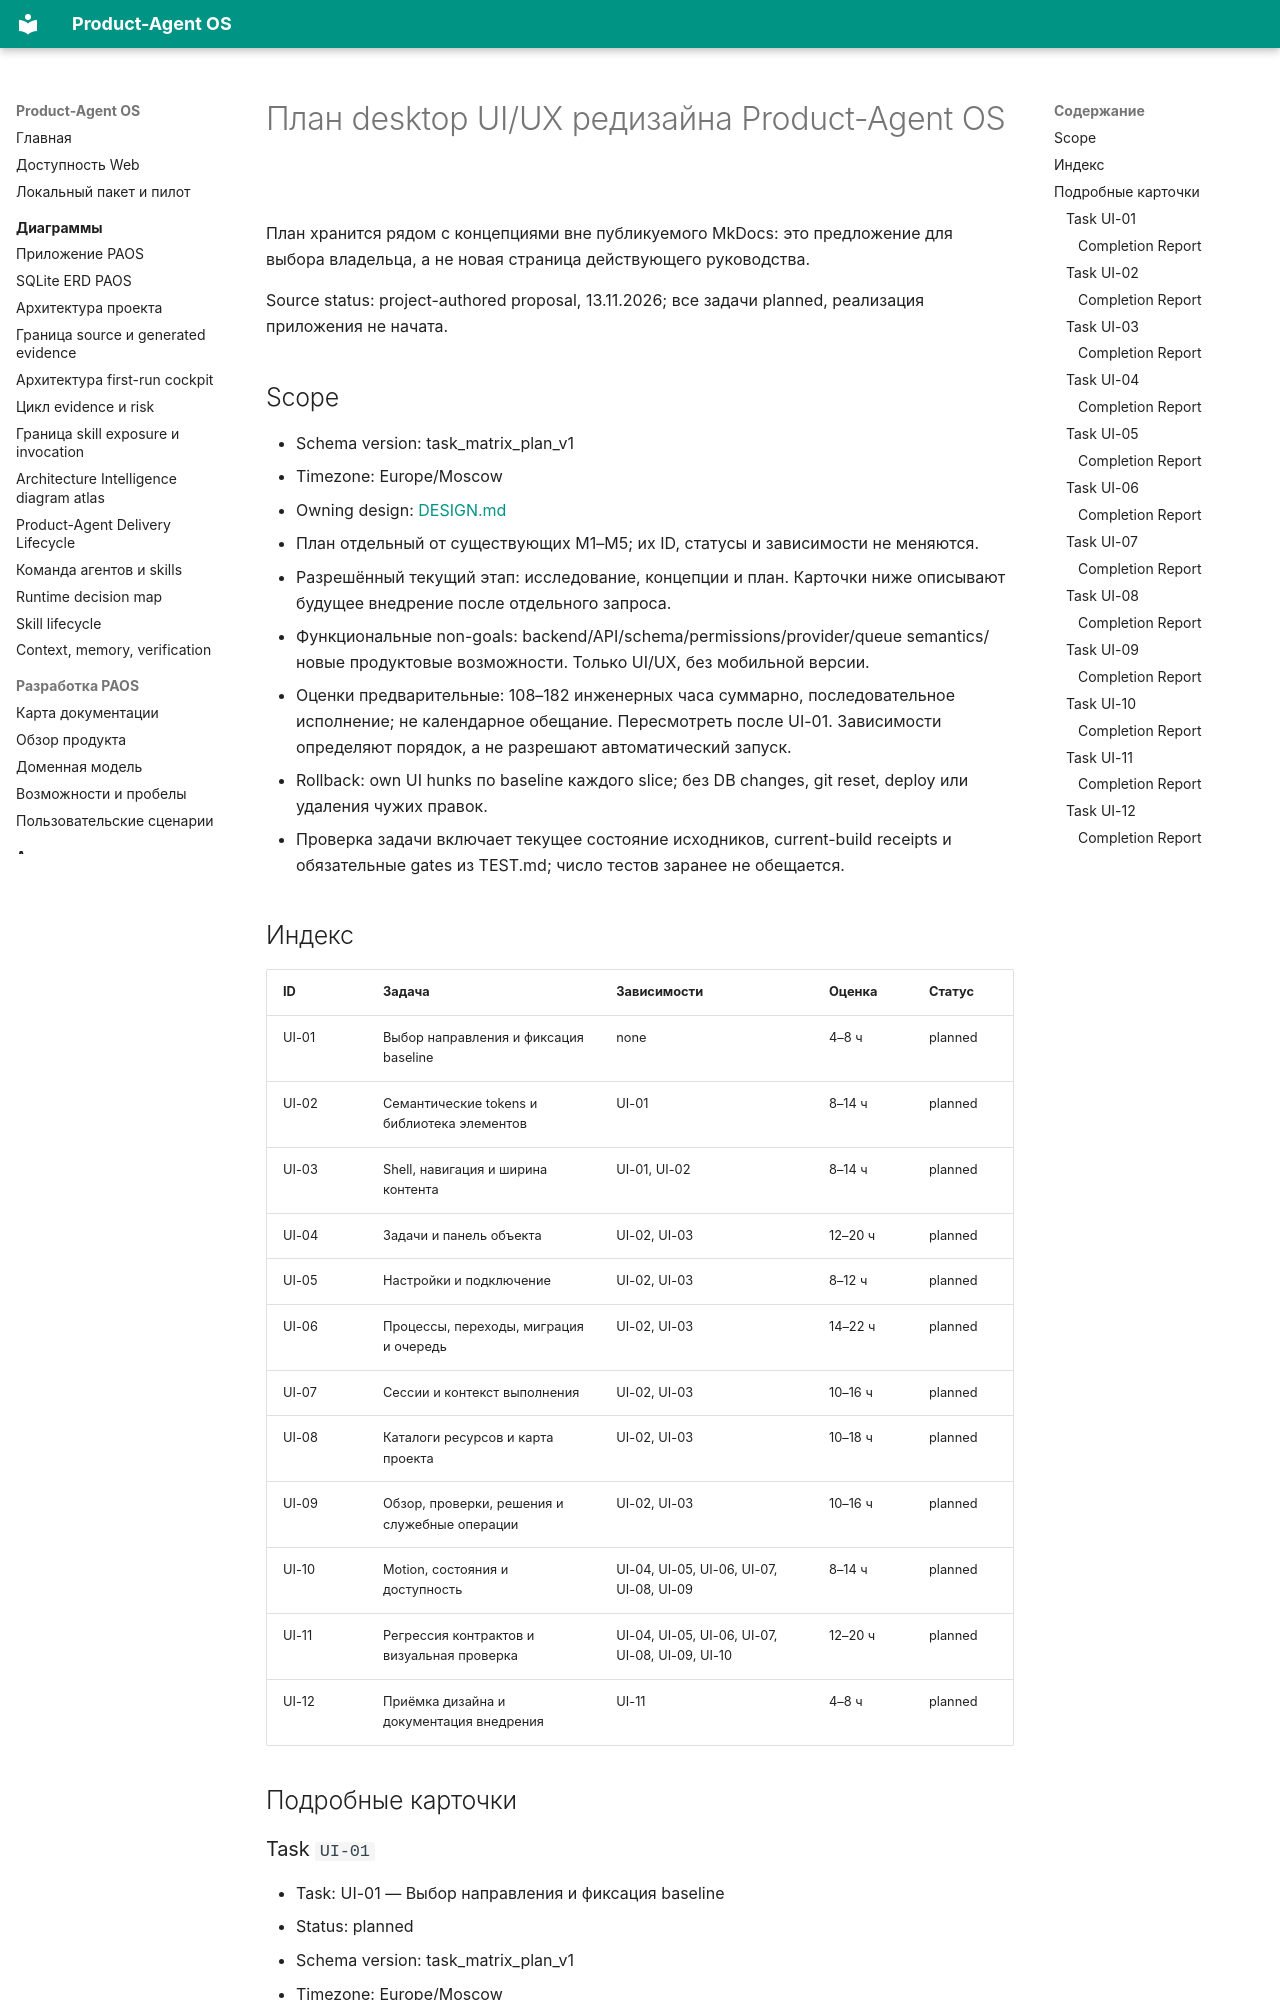

repository: alexroadcaster/product-agent-os · page: planning/2026-11-13-ui-implementation-plan.html · generator: mkdocs

# План desktop UI/UX редизайна Product-Agent OS

План хранится рядом с концепциями вне публикуемого MkDocs: это предложение для выбора владельца, а не новая страница действующего руководства.

Source status: project-authored proposal, 13.11.2026; все задачи planned, реализация приложения не начата.

## Scope

- Schema version: task_matrix_plan_v1
- Timezone: Europe/Moscow
- Owning design: [DESIGN.md](https://github.com/alexroadcaster/product-agent-os/blob/33ed0350738e549f932a9fffdeeff9d4908ca94c/DESIGN.md)
- План отдельный от существующих M1–M5; их ID, статусы и зависимости не меняются.
- Разрешённый текущий этап: исследование, концепции и план. Карточки ниже описывают будущее внедрение после отдельного запроса.
- Функциональные non-goals: backend/API/schema/permissions/provider/queue semantics/новые продуктовые возможности. Только UI/UX, без мобильной версии.
- Оценки предварительные: 108–182 инженерных часа суммарно, последовательное исполнение; не календарное обещание. Пересмотреть после UI-01. Зависимости определяют порядок, а не разрешают автоматический запуск.
- Rollback: own UI hunks по baseline каждого slice; без DB changes, git reset, deploy или удаления чужих правок.
- Проверка задачи включает текущее состояние исходников, current-build receipts и обязательные gates из TEST.md; число тестов заранее не обещается.

## Индекс

| ID | Задача | Зависимости | Оценка | Статус |
| --- | --- | --- | --- | --- |
| UI-01 | Выбор направления и фиксация baseline | none | 4–8 ч | planned |
| UI-02 | Семантические tokens и библиотека элементов | UI-01 | 8–14 ч | planned |
| UI-03 | Shell, навигация и ширина контента | UI-01, UI-02 | 8–14 ч | planned |
| UI-04 | Задачи и панель объекта | UI-02, UI-03 | 12–20 ч | planned |
| UI-05 | Настройки и подключение | UI-02, UI-03 | 8–12 ч | planned |
| UI-06 | Процессы, переходы, миграция и очередь | UI-02, UI-03 | 14–22 ч | planned |
| UI-07 | Сессии и контекст выполнения | UI-02, UI-03 | 10–16 ч | planned |
| UI-08 | Каталоги ресурсов и карта проекта | UI-02, UI-03 | 10–18 ч | planned |
| UI-09 | Обзор, проверки, решения и служебные операции | UI-02, UI-03 | 10–16 ч | planned |
| UI-10 | Motion, состояния и доступность | UI-04, UI-05, UI-06, UI-07, UI-08, UI-09 | 8–14 ч | planned |
| UI-11 | Регрессия контрактов и визуальная проверка | UI-04, UI-05, UI-06, UI-07, UI-08, UI-09, UI-10 | 12–20 ч | planned |
| UI-12 | Приёмка дизайна и документация внедрения | UI-11 | 4–8 ч | planned |

## Подробные карточки
